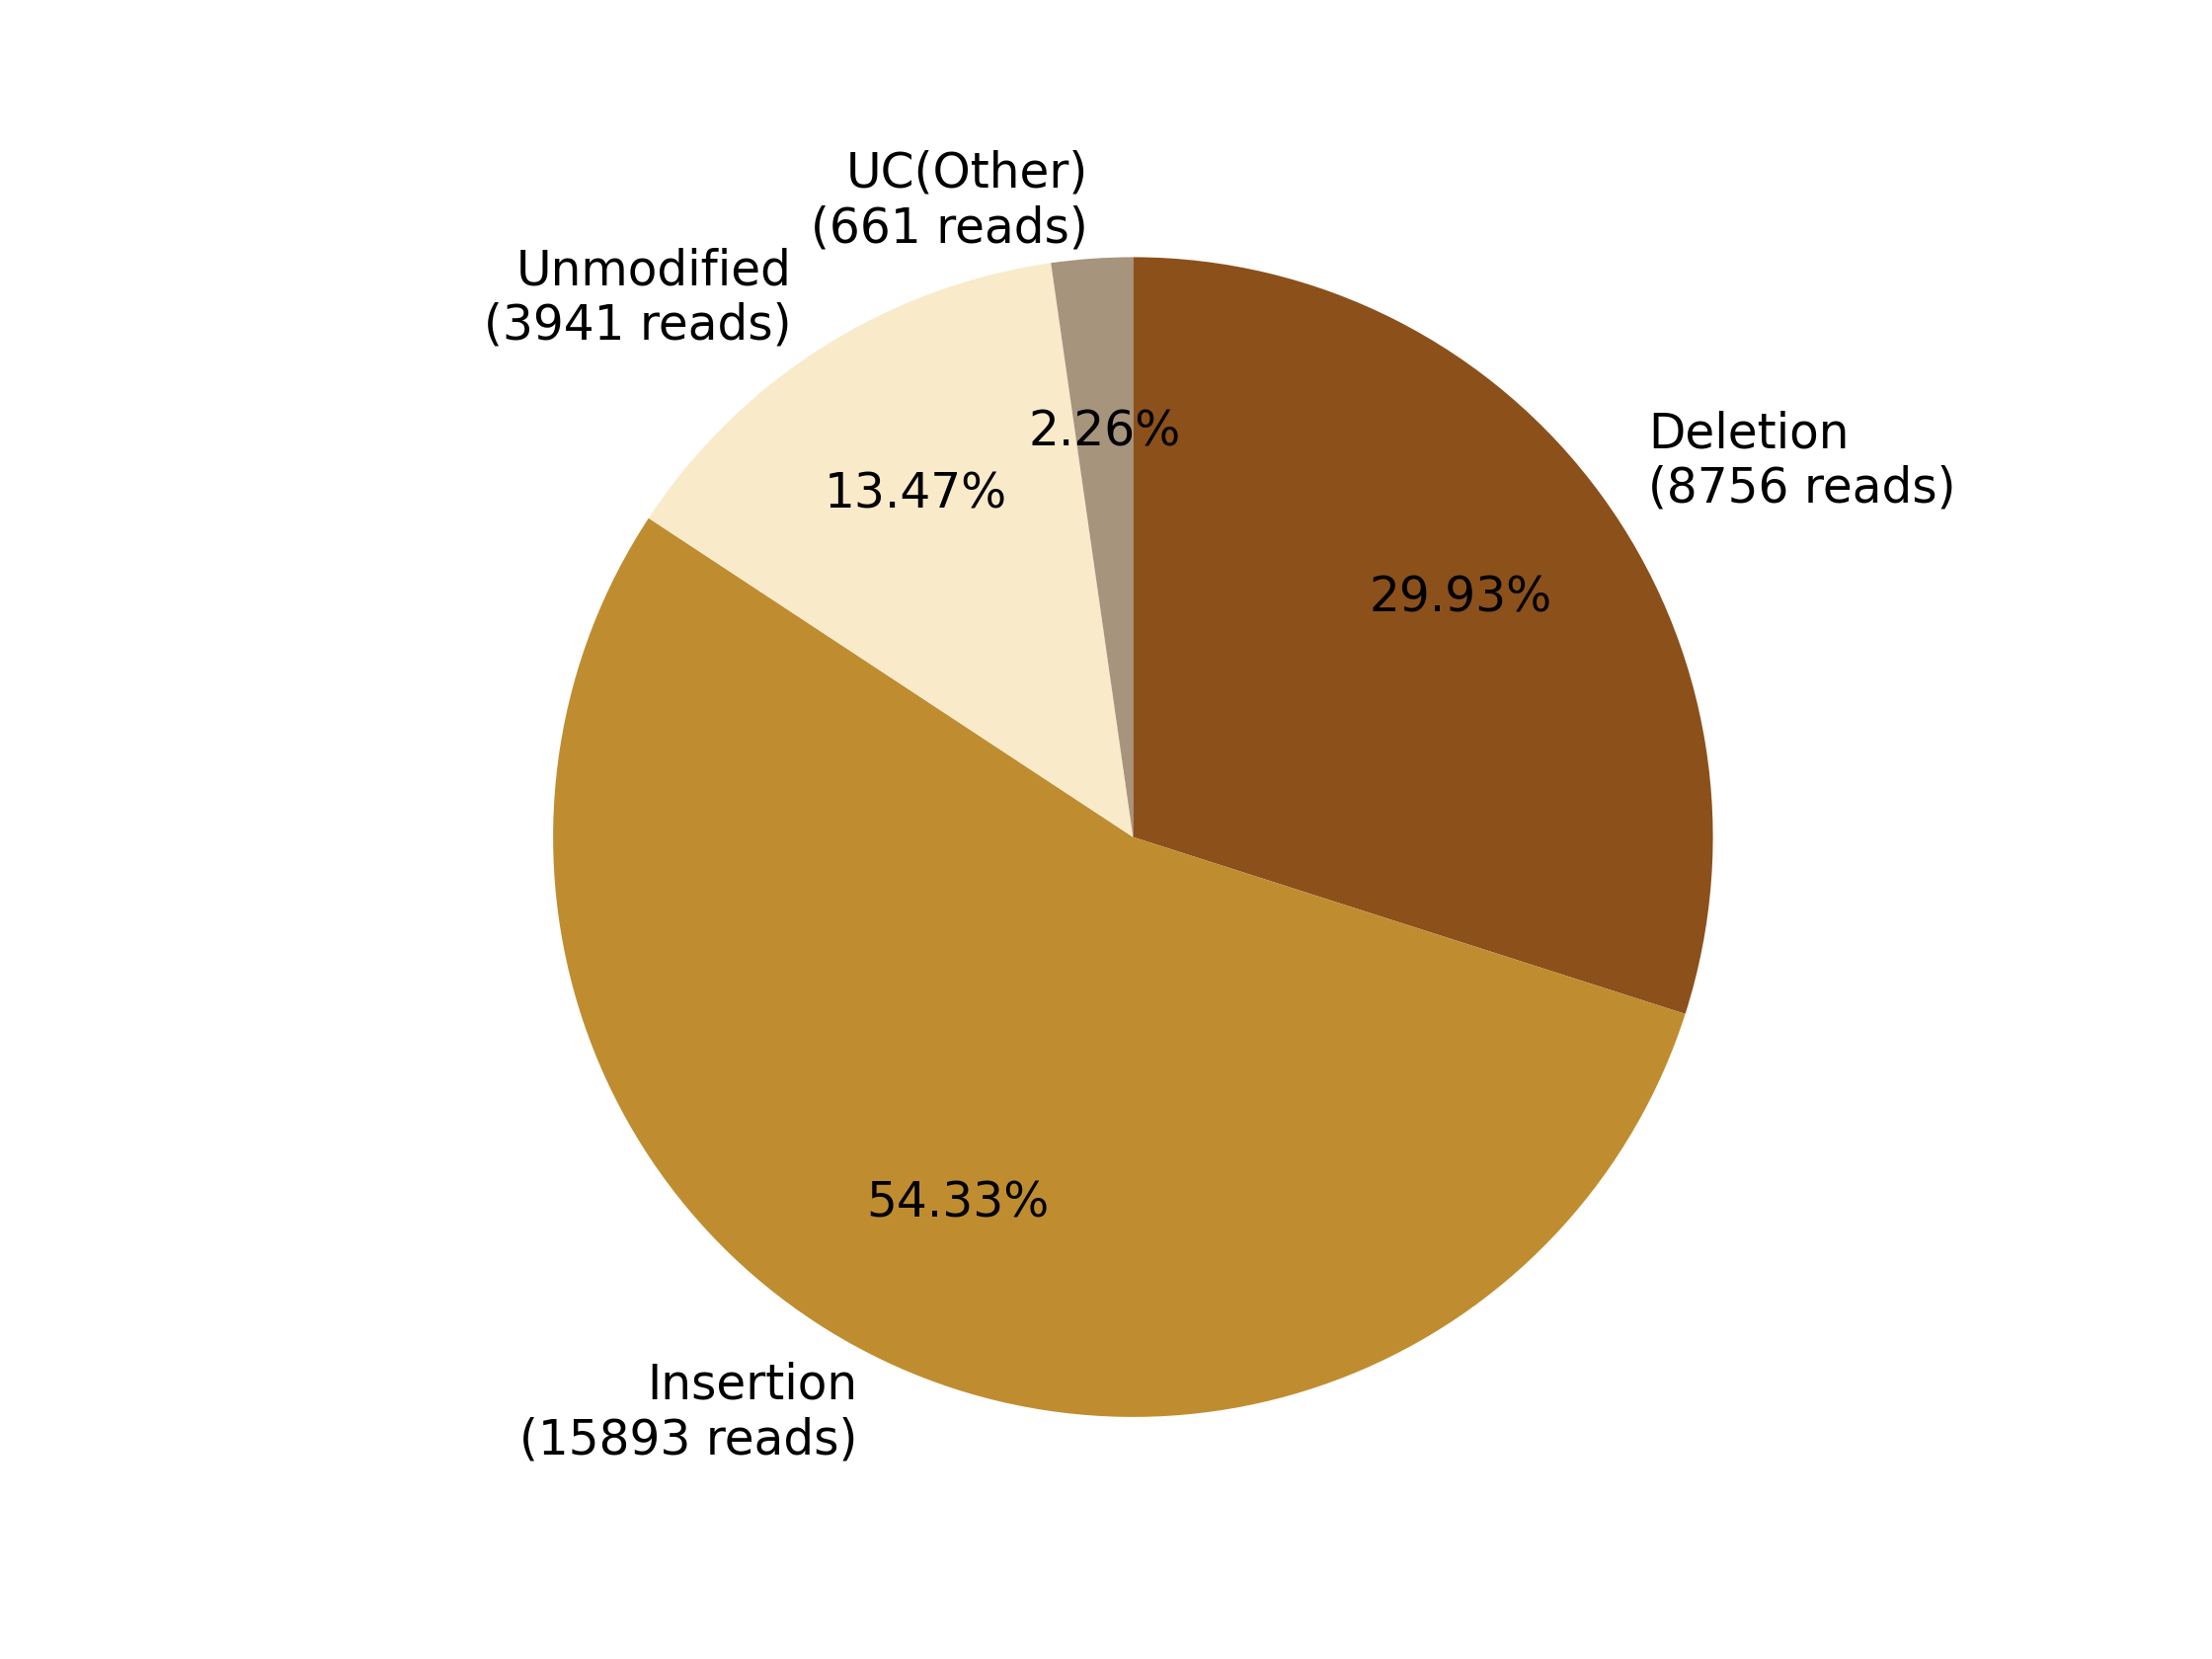

The table this chart was drawn from, first rows:
0, 1, 2, 3, 4, 5, 6, 7
, , Deletion?(8756 reads), Insertion?(15893 reads), , Unmodified?(3941 reads), , UC(Other)?(661 reads)
0, 0, 8756, 15893, 0, 3941, 0, 661
0.0, 0.0, 29.93, 54.33, 0.0, 13.47, 0.0, 2.26
